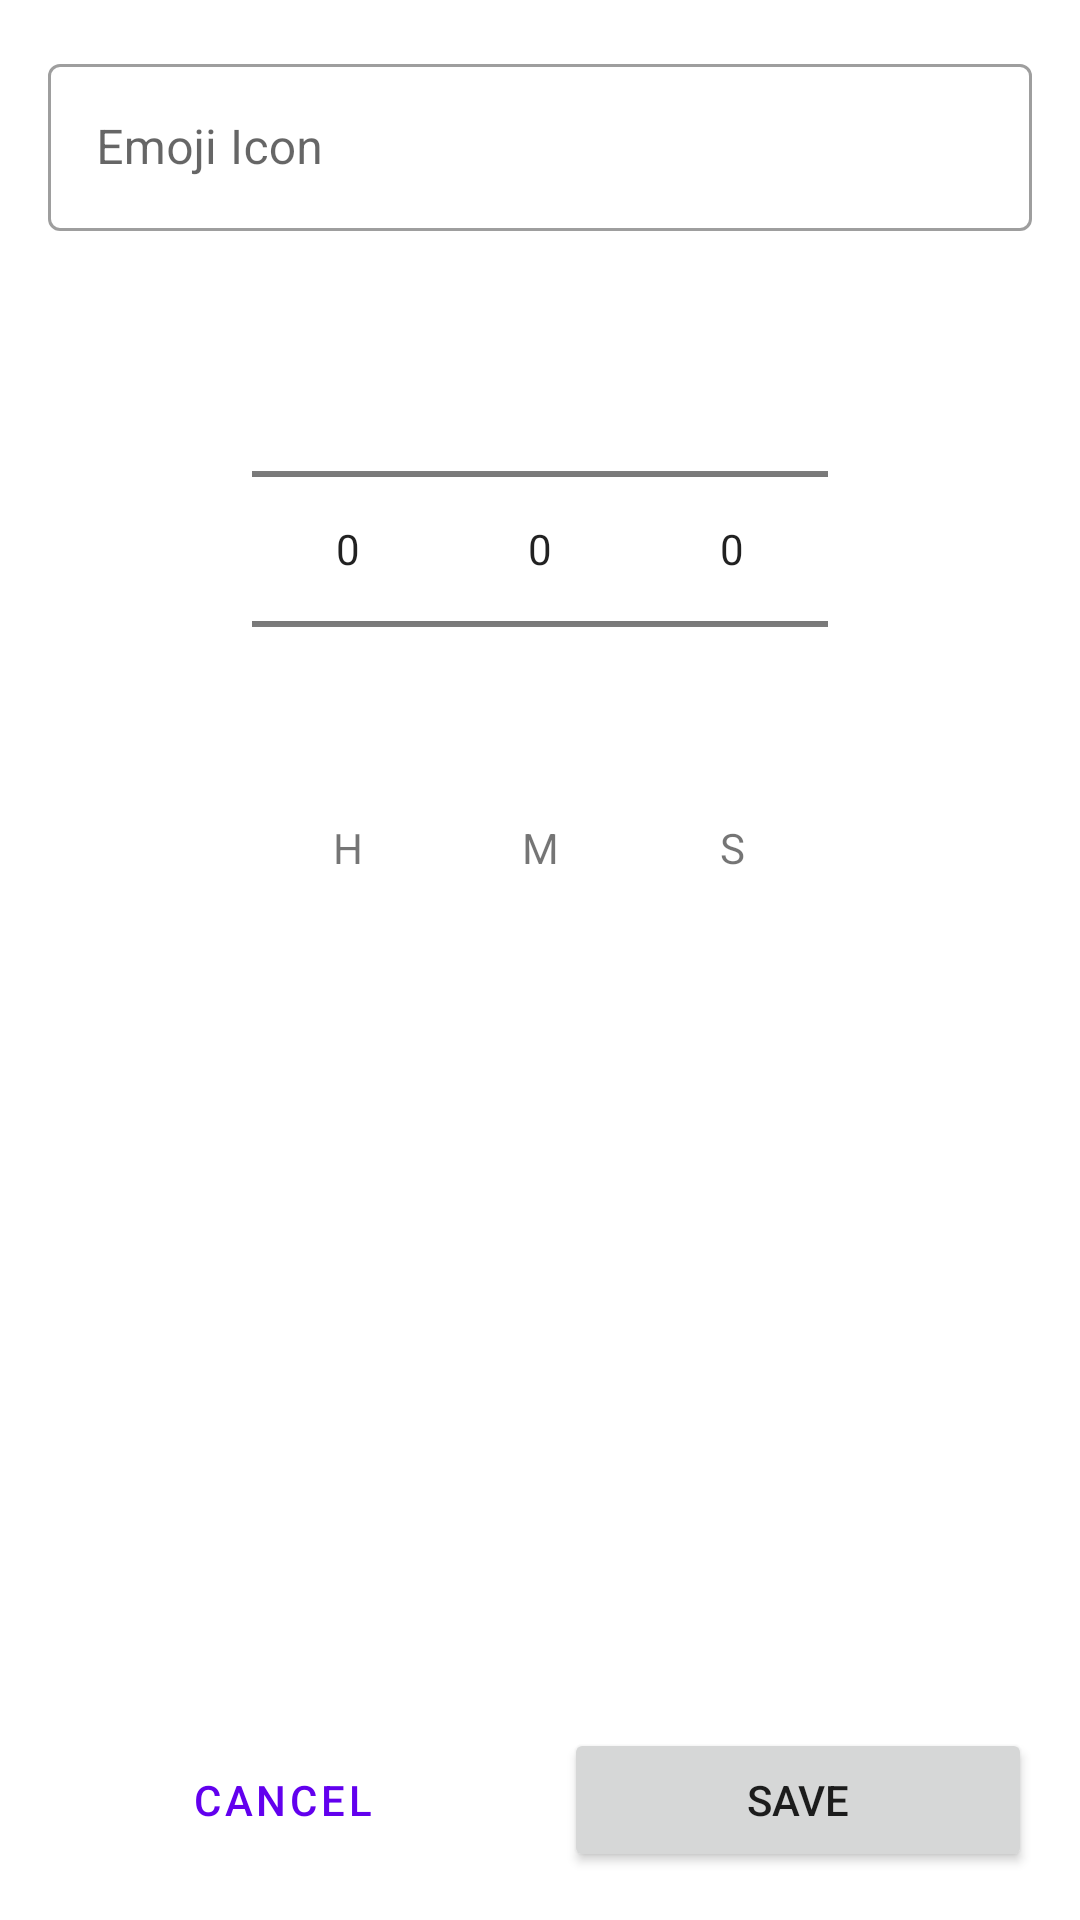

Reconstruct the res/layout file that produces this screen, plus the resources it refers to.
<!-- AndroidManifest.xml: application theme Theme.Klock.Default -->
<!-- res/layout/fragment_add_edit_preset.xml -->
<?xml version="1.0" encoding="utf-8"?>
<androidx.constraintlayout.widget.ConstraintLayout xmlns:android="http://schemas.android.com/apk/res/android"
    xmlns:app="http://schemas.android.com/apk/res-auto"
    xmlns:tools="http://schemas.android.com/tools"
    android:layout_width="match_parent"
    android:layout_height="match_parent"
    android:padding="16dp"
    tools:context=".ui.main.timer.AddEditPresetFragment"> 

    

    <com.google.android.material.textfield.TextInputLayout
        android:id="@+id/tilPresetEmoji"
        style="@style/Widget.MaterialComponents.TextInputLayout.OutlinedBox"
        android:layout_width="0dp"
        android:layout_height="wrap_content"
        android:layout_marginBottom="16dp"
        android:hint="Emoji Icon"
        app:layout_constraintTop_toTopOf="parent"
        app:layout_constraintStart_toStartOf="parent"
        app:layout_constraintEnd_toEndOf="parent">

        <com.google.android.material.textfield.TextInputEditText
            android:id="@+id/etPresetEmoji"
            android:layout_width="match_parent"
            android:layout_height="wrap_content"
            android:inputType="text"
            android:maxLength="2"
            android:maxLines="1" />

    </com.google.android.material.textfield.TextInputLayout>

    
    <NumberPicker
        android:id="@+id/pickerHoursPreset"
        android:layout_width="wrap_content"
        android:layout_height="wrap_content"
        android:layout_marginTop="16dp"
        app:layout_constraintHorizontal_chainStyle="packed"
        app:layout_constraintTop_toBottomOf="@id/tilPresetEmoji"
        app:layout_constraintStart_toStartOf="parent"
        app:layout_constraintEnd_toStartOf="@+id/pickerMinutesPreset"/>

    <TextView
        android:id="@+id/labelHoursPreset"
        android:layout_width="wrap_content"
        android:layout_height="wrap_content"
        android:text="H"
        app:layout_constraintTop_toBottomOf="@id/pickerHoursPreset"
        app:layout_constraintStart_toStartOf="@id/pickerHoursPreset"
        app:layout_constraintEnd_toEndOf="@id/pickerHoursPreset"/>

    <NumberPicker
        android:id="@+id/pickerMinutesPreset"
        android:layout_width="wrap_content"
        android:layout_height="wrap_content"
        app:layout_constraintTop_toTopOf="@id/pickerHoursPreset"
        app:layout_constraintStart_toEndOf="@+id/pickerHoursPreset"
        app:layout_constraintEnd_toStartOf="@+id/pickerSecondsPreset"
        app:layout_constraintBottom_toBottomOf="@id/pickerHoursPreset"/>

    <TextView
        android:id="@+id/labelMinutesPreset"
        android:layout_width="wrap_content"
        android:layout_height="wrap_content"
        android:text="M"
        app:layout_constraintTop_toBottomOf="@id/pickerMinutesPreset"
        app:layout_constraintStart_toStartOf="@id/pickerMinutesPreset"
        app:layout_constraintEnd_toEndOf="@id/pickerMinutesPreset"/>

    <NumberPicker
        android:id="@+id/pickerSecondsPreset"
        android:layout_width="wrap_content"
        android:layout_height="wrap_content"
        app:layout_constraintTop_toTopOf="@id/pickerHoursPreset"
        app:layout_constraintStart_toEndOf="@+id/pickerMinutesPreset"
        app:layout_constraintEnd_toEndOf="parent"
        app:layout_constraintBottom_toBottomOf="@id/pickerHoursPreset"/>

    <TextView
        android:id="@+id/labelSecondsPreset"
        android:layout_width="wrap_content"
        android:layout_height="wrap_content"
        android:text="S"
        app:layout_constraintTop_toBottomOf="@id/pickerSecondsPreset"
        app:layout_constraintStart_toStartOf="@id/pickerSecondsPreset"
        app:layout_constraintEnd_toEndOf="@id/pickerSecondsPreset"/>

    
    <Button
        android:id="@+id/buttonCancelPreset"
        style="@style/Widget.MaterialComponents.Button.OutlinedButton"
        android:layout_width="0dp"
        android:layout_height="wrap_content"
        android:layout_marginEnd="8dp"
        android:text="Cancel"
        app:layout_constraintBottom_toBottomOf="parent"
        app:layout_constraintStart_toStartOf="parent"
        app:layout_constraintEnd_toStartOf="@+id/buttonSavePreset"/>

    <Button
        android:id="@+id/buttonSavePreset"
        android:layout_width="0dp"
        android:layout_height="wrap_content"
        android:layout_marginStart="8dp"
        android:text="Save"
        app:layout_constraintBottom_toBottomOf="parent"
        app:layout_constraintStart_toEndOf="@+id/buttonCancelPreset"
        app:layout_constraintEnd_toEndOf="parent"/>

</androidx.constraintlayout.widget.ConstraintLayout>
<!-- resources referenced by this layout -->
<resources>
  <style name="Theme.Klock.Default" parent="Theme.MaterialComponents.DayNight.NoActionBar">
          
          <item name="windowActionBar">false</item>
          <item name="windowNoTitle">true</item>
          
          
      </style>
</resources>
